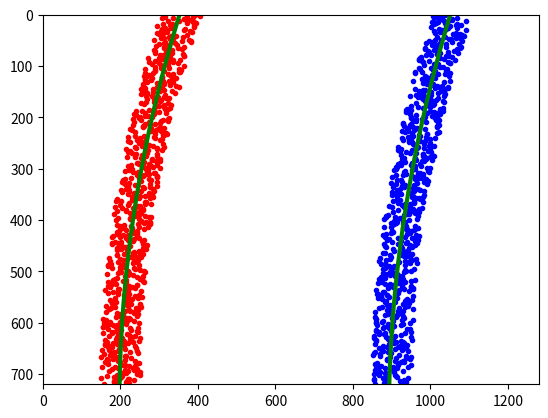

Reproduce this figure in Python.
import numpy as np
import matplotlib.pyplot as plt

# Generate some fake data to represent lane-line pixels
ploty = np.linspace(0, 719, num=720)# to cover same y-range as image
quadratic_coeff = 3e-4 # arbitrary quadratic coefficient
# For each y position generate random x position within +/-50 pix
# of the line base position in each case (x=200 for left, and x=900 for right)
leftx = np.array([200 + (y**2)*quadratic_coeff + np.random.randint(-50, high=51) 
                              for y in ploty])
rightx = np.array([900 + (y**2)*quadratic_coeff + np.random.randint(-50, high=51) 
                                for y in ploty])

leftx = leftx[::-1]  # Reverse to match top-to-bottom in y
rightx = rightx[::-1]  # Reverse to match top-to-bottom in y


# Fit a second order polynomial to pixel positions in each fake lane line
left_fit = np.polyfit(ploty, leftx, 2)
left_fitx = left_fit[0]*ploty**2 + left_fit[1]*ploty + left_fit[2]
right_fit = np.polyfit(ploty, rightx, 2)
right_fitx = right_fit[0]*ploty**2 + right_fit[1]*ploty + right_fit[2]

# Plot up the fake data
plt.figure()
mark_size = 3
plt.plot(leftx, ploty, 'o', color='red', markersize=mark_size)
plt.plot(rightx, ploty, 'o', color='blue', markersize=mark_size)
plt.xlim(0, 1280)
plt.ylim(0, 720)
plt.plot(left_fitx, ploty, color='green', linewidth=3)
plt.plot(right_fitx, ploty, color='green', linewidth=3)
plt.gca().invert_yaxis() # to visualize as we do the images
plt.show()

# Define y-value where we want radius of curvature
# I'll choose the maximum y-value, corresponding to the bottom of the image
y_eval = np.max(ploty)
left_curverad = ((1 + (2*left_fit[0]*y_eval + left_fit[1])**2)**1.5) / np.absolute(2*left_fit[0])
right_curverad = ((1 + (2*right_fit[0]*y_eval + right_fit[1])**2)**1.5) / np.absolute(2*right_fit[0])
print(left_curverad, right_curverad)
# Example values: 1926.74 1908.48